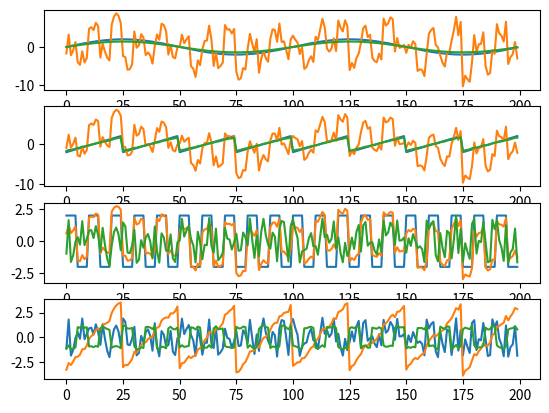

Recreate this plot in Python.
import matplotlib.pyplot as plt  
import numpy as np
from numpy import linalg as LA
 
C=200 #样本数
x=np.arange(C)
s1=2*np.sin(0.02*np.pi *x)#正弦信号
 
a=np.linspace(-2,2,25)
s2= np.array([a,a,a,a,a,a,a,a]).reshape(200,)#锯齿信号
s3=np.array(20*(5*[2]+5*[-2]))  #方波信号 
s4 =4*(np.random.random([1,C])-0.5).reshape(200,) #随机信号
 
# drow origin signal 
ax1 = plt.subplot(411)
ax2 = plt.subplot(412)
ax3 = plt.subplot(413)
ax4 = plt.subplot(414)
ax1.plot(x,s1)
ax2.plot(x,s2)
ax3.plot(x,s3)
ax4.plot(x,s4)
plt.show()
 
s=np.array([s1,s2,s3,s4])  #合成信号
ran=2*np.random.random([4,4])  #随机矩阵
mix=ran.dot(s) #混合信号
# drow mix signal 
ax1 = plt.subplot(411)
ax2 = plt.subplot(412)
ax3 = plt.subplot(413)
ax4 = plt.subplot(414)
ax1.plot(x,mix.T[:,0])
ax2.plot(x,mix.T[:,1])
ax3.plot(x,mix.T[:,2])
ax4.plot(x,mix.T[:,3])
plt.show()
 
#mix=np.array([[1.1,2,3,4,1],
   # [5,6,2,8,7],
  #  [6,2,5,1,3],
   # [7,8,3,3,2]])
 
Maxcount=10000  #  %最大迭代次数  
Critical=0.00001  #  %判断是否收敛
R,C=mix.shape
 
average=np.mean(mix, axis=1) #计算行均值，axis=0，计算每一列的均值
 
for i in range(R):
    mix[i,:]=mix[i,:]- average[i] #数据标准化，均值为零
Cx=np.cov(mix)  
value,eigvector = np.linalg.eig(Cx)#计算协方差阵的特征值
val=value**(-1/2)*np.eye(R, dtype=float) 
White=np.dot(val ,eigvector.T)  #白化矩阵
 
Z=np.dot(White,mix) #混合矩阵的主成分Z，Z为正交阵
 
 
#W = np.random.random((R,R))# 4x4
W=0.5*np.ones([4,4])#初始化权重矩阵
 
for n in range(R):
    count=0    
    WP=W[:,n].reshape(R,1) #初始化
    LastWP=np.zeros(R).reshape(R,1) # 列向量;LastWP=zeros(m,1); 
    while LA.norm(WP-LastWP,1)>Critical:
        #print(count," loop :",LA.norm(WP-LastWP,1))
        count=count+1
        LastWP=np.copy(WP)    #  %上次迭代的值  
        gx=np.tanh(LastWP.T.dot(Z))  # 行向量
 
        for i in range(R):  
            tm1=np.mean( Z[i,:]*gx ) 
            #tm2=np.mean(1-gx**2)*LastWP[i] #收敛快
            tm2=np.mean(gx)*LastWP[i]     #收敛慢
            WP[i]=tm1 - tm2
        #print(" wp :", WP.T ) 
        WPP=np.zeros(R) #一维0向量
        for j in range(n):  
            WPP=WPP+  WP.T.dot(W[:,j])* W[:,j] 
        WP.shape=1,R
        WP=WP-WPP
        WP.shape=R,1
        WP=WP/(LA.norm(WP))
        if(count ==Maxcount):
            print("reach Maxcount，exit loop",LA.norm(WP-LastWP,1))
            break
    print("loop count:",count )
    W[:,n]=WP.reshape(R,)
SZ=W.T.dot(Z)
 
# plot extract signal
x=np.arange(0,C)
ax1 = plt.subplot(411)
ax2 = plt.subplot(412)
ax3 = plt.subplot(413)
ax4 = plt.subplot(414)
ax1.plot(x, SZ.T[:,0])
ax2.plot(x, SZ.T[:,1])
ax3.plot(x, SZ.T[:,2])
ax4.plot(x, SZ.T[:,3])
plt.show()